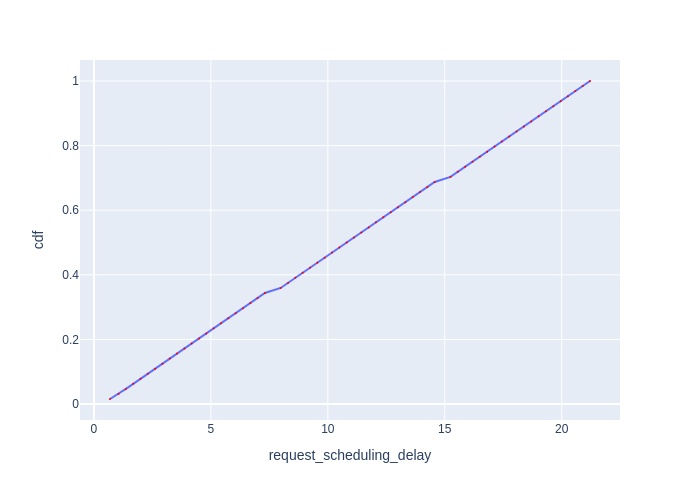

Values plotted in this chart, from the file beside it:
Request Id, request_scheduling_delay, cdf
0_0, 0.6878, 0.01562
0_1, 1.051, 0.03125
0_2, 1.367, 0.04688
0_3, 1.681, 0.0625
0_4, 1.993, 0.07812
0_5, 2.305, 0.09375
0_6, 2.618, 0.1094
0_7, 2.929, 0.125
0_8, 3.242, 0.1406
0_9, 3.555, 0.1562
0_10, 3.868, 0.1719
0_11, 4.18, 0.1875
0_12, 4.493, 0.2031
0_13, 4.805, 0.2188
0_14, 5.119, 0.2344
0_15, 5.43, 0.25
0_16, 5.75, 0.2656
0_17, 6.063, 0.2812
0_18, 6.375, 0.2969
0_19, 6.688, 0.3125
0_20, 7, 0.3281
0_21, 7.311, 0.3438
0_22, 7.983, 0.3594
0_23, 8.299, 0.375
0_24, 8.612, 0.3906
0_25, 8.925, 0.4062
0_26, 9.238, 0.4219
0_27, 9.551, 0.4375
0_28, 9.865, 0.4531
0_29, 10.18, 0.4688
0_30, 10.49, 0.4844
0_31, 10.81, 0.5
0_32, 11.12, 0.5156
0_33, 11.43, 0.5312
0_34, 11.75, 0.5469
0_35, 12.06, 0.5625
0_36, 12.37, 0.5781
0_37, 12.69, 0.5938
0_38, 13, 0.6094
0_39, 13.32, 0.625
0_40, 13.63, 0.6406
0_41, 13.94, 0.6562
0_42, 14.26, 0.6719
0_43, 14.57, 0.6875
0_44, 15.24, 0.7031
0_45, 15.56, 0.7188
0_46, 15.87, 0.7344
0_47, 16.18, 0.75
0_48, 16.5, 0.7656
0_49, 16.81, 0.7812
0_50, 17.13, 0.7969
0_51, 17.44, 0.8125
0_52, 17.75, 0.8281
0_53, 18.07, 0.8438
0_54, 18.38, 0.8594
0_55, 18.7, 0.875
0_56, 19.01, 0.8906
0_57, 19.33, 0.9062
0_58, 19.64, 0.9219
0_59, 19.96, 0.9375
... 4 more rows
